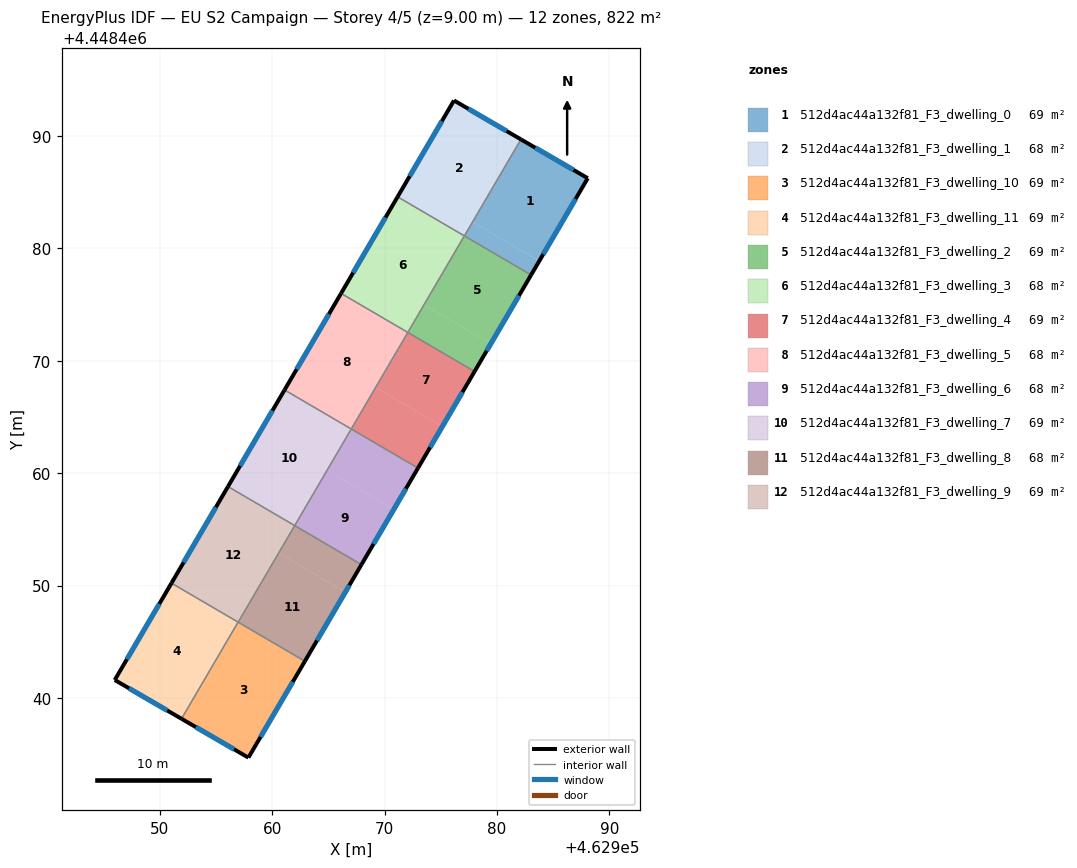
=== STOREY PLAN SPEC (per zone: floor XY polygon, exterior-wall plan segments, windows/doors) ===
zone 1: 512d4ac44a132f81_F3_dwelling_0  (68.5 m²)
  floor: (462988.07, 4448486.24) (462983.75, 4448478.88) (462977.82, 4448482.35) (462982.12, 4448489.70)
  floor: (462983.75, 4448478.88) (462983.03, 4448477.64) (462977.10, 4448481.11) (462977.82, 4448482.35)
  exterior wall: (462988.07, 4448486.24) – (462982.12, 4448489.70)  [6.9 m]
    window: (462986.80, 4448486.98) – (462983.40, 4448488.96)  [6.7 m²]
  exterior wall: (462983.03, 4448477.64) – (462988.07, 4448486.24)  [10.0 m]
    window: (462984.11, 4448479.48) – (462986.99, 4448484.40)  [9.8 m²]
  interior walls: 2
zone 2: 512d4ac44a132f81_F3_dwelling_1  (68.4 m²)
  floor: (462982.12, 4448489.70) (462977.09, 4448481.11) (462971.15, 4448484.59) (462976.17, 4448493.16)
  exterior wall: (462982.12, 4448489.70) – (462976.17, 4448493.16)  [6.9 m]
    window: (462980.85, 4448490.44) – (462977.44, 4448492.42)  [6.8 m²]
  exterior wall: (462976.17, 4448493.16) – (462971.15, 4448484.59)  [9.9 m]
    window: (462975.09, 4448491.32) – (462972.23, 4448486.43)  [9.7 m²]
  interior walls: 2
zone 3: 512d4ac44a132f81_F3_dwelling_10  (68.5 m²)
  floor: (462956.96, 4448446.72) (462951.93, 4448438.14) (462951.92, 4448438.15) (462956.95, 4448446.73)
  floor: (462962.90, 4448443.26) (462957.88, 4448434.69) (462951.93, 4448438.14) (462956.96, 4448446.72) (462956.95, 4448446.73) (462956.96, 4448446.74)
  exterior wall: (462957.88, 4448434.69) – (462962.90, 4448443.26)  [9.9 m]
    window: (462958.95, 4448436.53) – (462961.82, 4448441.43)  [9.7 m²]
  exterior wall: (462951.92, 4448438.15) – (462957.88, 4448434.69)  [6.9 m]
    window: (462953.20, 4448437.41) – (462956.60, 4448435.43)  [6.7 m²]
  interior walls: 2
zone 4: 512d4ac44a132f81_F3_dwelling_11  (68.5 m²)
  floor: (462956.95, 4448446.73) (462951.92, 4448438.15) (462945.98, 4448441.59) (462951.02, 4448450.20)
  floor: (462956.96, 4448446.74) (462956.95, 4448446.73) (462951.02, 4448450.20) (462951.03, 4448450.21)
  exterior wall: (462945.98, 4448441.59) – (462951.92, 4448438.15)  [6.9 m]
    window: (462947.26, 4448440.86) – (462950.65, 4448438.88)  [6.7 m²]
  exterior wall: (462951.03, 4448450.21) – (462945.98, 4448441.59)  [10.0 m]
    window: (462949.95, 4448448.37) – (462947.06, 4448443.44)  [9.8 m²]
  interior walls: 2
zone 5: 512d4ac44a132f81_F3_dwelling_2  (68.5 m²)
  floor: (462983.03, 4448477.64) (462979.44, 4448471.51) (462973.51, 4448474.99) (462977.09, 4448481.11)
  floor: (462979.44, 4448471.51) (462978.00, 4448469.05) (462972.06, 4448472.52) (462973.51, 4448474.99)
  exterior wall: (462978.00, 4448469.04) – (462983.03, 4448477.64)  [10.0 m]
    window: (462979.08, 4448470.89) – (462981.95, 4448475.80)  [9.8 m²]
  interior walls: 3
zone 6: 512d4ac44a132f81_F3_dwelling_3  (68.5 m²)
  floor: (462977.08, 4448481.10) (462972.06, 4448472.52) (462966.12, 4448476.00) (462971.14, 4448484.58)
  floor: (462977.09, 4448481.11) (462977.08, 4448481.10) (462971.14, 4448484.58) (462971.15, 4448484.59)
  exterior wall: (462971.15, 4448484.59) – (462966.12, 4448476.00)  [10.0 m]
    window: (462970.07, 4448482.75) – (462967.20, 4448477.84)  [9.8 m²]
  interior walls: 3
zone 7: 512d4ac44a132f81_F3_dwelling_4  (68.5 m²)
  floor: (462975.13, 4448464.15) (462972.97, 4448460.45) (462967.03, 4448463.93) (462969.19, 4448467.63)
  floor: (462978.00, 4448469.04) (462975.13, 4448464.15) (462969.19, 4448467.63) (462972.06, 4448472.52)
  exterior wall: (462972.97, 4448460.45) – (462978.00, 4448469.04)  [10.0 m]
    window: (462974.04, 4448462.29) – (462976.92, 4448467.20)  [9.8 m²]
  interior walls: 3
zone 8: 512d4ac44a132f81_F3_dwelling_5  (68.5 m²)
  floor: (462972.05, 4448472.51) (462967.03, 4448463.93) (462961.09, 4448467.40) (462966.11, 4448475.98)
  floor: (462972.06, 4448472.52) (462972.05, 4448472.51) (462966.11, 4448475.98) (462966.12, 4448476.00)
  exterior wall: (462966.12, 4448476.00) – (462961.09, 4448467.40)  [10.0 m]
    window: (462965.04, 4448474.16) – (462962.17, 4448469.24)  [9.8 m²]
  interior walls: 3
zone 9: 512d4ac44a132f81_F3_dwelling_6  (68.5 m²)
  floor: (462970.82, 4448456.79) (462967.93, 4448451.86) (462962.00, 4448455.33) (462964.88, 4448460.26)
  floor: (462972.97, 4448460.45) (462970.82, 4448456.79) (462964.88, 4448460.26) (462967.03, 4448463.93)
  exterior wall: (462967.93, 4448451.86) – (462972.97, 4448460.45)  [10.0 m]
    window: (462969.01, 4448453.70) – (462971.89, 4448458.61)  [9.8 m²]
  interior walls: 3
zone 10: 512d4ac44a132f81_F3_dwelling_7  (68.5 m²)
  floor: (462967.02, 4448463.91) (462962.00, 4448455.33) (462956.06, 4448458.81) (462961.08, 4448467.39)
  floor: (462967.03, 4448463.93) (462967.02, 4448463.91) (462961.08, 4448467.39) (462961.09, 4448467.40)
  exterior wall: (462961.09, 4448467.40) – (462956.06, 4448458.81)  [10.0 m]
    window: (462960.01, 4448465.56) – (462957.14, 4448460.65)  [9.8 m²]
  interior walls: 3
zone 11: 512d4ac44a132f81_F3_dwelling_8  (68.5 m²)
  floor: (462966.50, 4448449.42) (462962.90, 4448443.27) (462956.97, 4448446.74) (462960.57, 4448452.89)
  floor: (462967.93, 4448451.86) (462966.50, 4448449.42) (462960.57, 4448452.89) (462962.00, 4448455.33)
  exterior wall: (462962.90, 4448443.26) – (462967.93, 4448451.86)  [10.0 m]
    window: (462963.98, 4448445.11) – (462966.85, 4448450.02)  [9.8 m²]
  interior walls: 3
zone 12: 512d4ac44a132f81_F3_dwelling_9  (68.5 m²)
  floor: (462962.00, 4448455.33) (462956.97, 4448446.74) (462951.03, 4448450.21) (462956.06, 4448458.81)
  exterior wall: (462956.06, 4448458.81) – (462951.03, 4448450.21)  [10.0 m]
    window: (462954.98, 4448456.97) – (462952.11, 4448452.05)  [9.8 m²]
  interior walls: 3

=== DERIVED (storey summary) ===
Building: EU S2 Campaign
Storey: 4 of 5  (floor level z = 9.00 m)
Storey gross floor area: 821.9 m²
Zones on this storey: 12
  - 512d4ac44a132f81_F3_dwelling_0: floor 68.5 m²; exterior wall 16.9 m (50.6 m²); 2 window(s) 16.5 m²; WWR 32.7%
  - 512d4ac44a132f81_F3_dwelling_1: floor 68.4 m²; exterior wall 16.8 m (50.5 m²); 2 window(s) 16.5 m²; WWR 32.7%
  - 512d4ac44a132f81_F3_dwelling_10: floor 68.5 m²; exterior wall 16.8 m (50.5 m²); 2 window(s) 16.5 m²; WWR 32.7%
  - 512d4ac44a132f81_F3_dwelling_11: floor 68.5 m²; exterior wall 16.9 m (50.6 m²); 2 window(s) 16.5 m²; WWR 32.7%
  - 512d4ac44a132f81_F3_dwelling_2: floor 68.5 m²; exterior wall 10.0 m (29.9 m²); 1 window(s) 9.8 m²; WWR 32.7%
  - 512d4ac44a132f81_F3_dwelling_3: floor 68.5 m²; exterior wall 10.0 m (29.9 m²); 1 window(s) 9.8 m²; WWR 32.7%
  - 512d4ac44a132f81_F3_dwelling_4: floor 68.5 m²; exterior wall 10.0 m (29.9 m²); 1 window(s) 9.8 m²; WWR 32.7%
  - 512d4ac44a132f81_F3_dwelling_5: floor 68.5 m²; exterior wall 10.0 m (29.9 m²); 1 window(s) 9.8 m²; WWR 32.7%
  - 512d4ac44a132f81_F3_dwelling_6: floor 68.5 m²; exterior wall 10.0 m (29.9 m²); 1 window(s) 9.8 m²; WWR 32.7%
  - 512d4ac44a132f81_F3_dwelling_7: floor 68.5 m²; exterior wall 10.0 m (29.9 m²); 1 window(s) 9.8 m²; WWR 32.7%
  - 512d4ac44a132f81_F3_dwelling_8: floor 68.5 m²; exterior wall 10.0 m (29.9 m²); 1 window(s) 9.8 m²; WWR 32.7%
  - 512d4ac44a132f81_F3_dwelling_9: floor 68.5 m²; exterior wall 10.0 m (29.9 m²); 1 window(s) 9.8 m²; WWR 32.7%
Zone adjacency (shared interzone walls):
  - 512d4ac44a132f81_F3_dwelling_0 ↔ 512d4ac44a132f81_F3_dwelling_1
  - 512d4ac44a132f81_F3_dwelling_0 ↔ 512d4ac44a132f81_F3_dwelling_2
  - 512d4ac44a132f81_F3_dwelling_1 ↔ 512d4ac44a132f81_F3_dwelling_3
  - 512d4ac44a132f81_F3_dwelling_10 ↔ 512d4ac44a132f81_F3_dwelling_11
  - 512d4ac44a132f81_F3_dwelling_10 ↔ 512d4ac44a132f81_F3_dwelling_8
  - 512d4ac44a132f81_F3_dwelling_11 ↔ 512d4ac44a132f81_F3_dwelling_9
  - 512d4ac44a132f81_F3_dwelling_2 ↔ 512d4ac44a132f81_F3_dwelling_3
  - 512d4ac44a132f81_F3_dwelling_2 ↔ 512d4ac44a132f81_F3_dwelling_4
  - 512d4ac44a132f81_F3_dwelling_3 ↔ 512d4ac44a132f81_F3_dwelling_5
  - 512d4ac44a132f81_F3_dwelling_4 ↔ 512d4ac44a132f81_F3_dwelling_5
  - 512d4ac44a132f81_F3_dwelling_4 ↔ 512d4ac44a132f81_F3_dwelling_6
  - 512d4ac44a132f81_F3_dwelling_5 ↔ 512d4ac44a132f81_F3_dwelling_7
  - 512d4ac44a132f81_F3_dwelling_6 ↔ 512d4ac44a132f81_F3_dwelling_7
  - 512d4ac44a132f81_F3_dwelling_6 ↔ 512d4ac44a132f81_F3_dwelling_8
  - 512d4ac44a132f81_F3_dwelling_7 ↔ 512d4ac44a132f81_F3_dwelling_9
  - 512d4ac44a132f81_F3_dwelling_8 ↔ 512d4ac44a132f81_F3_dwelling_9